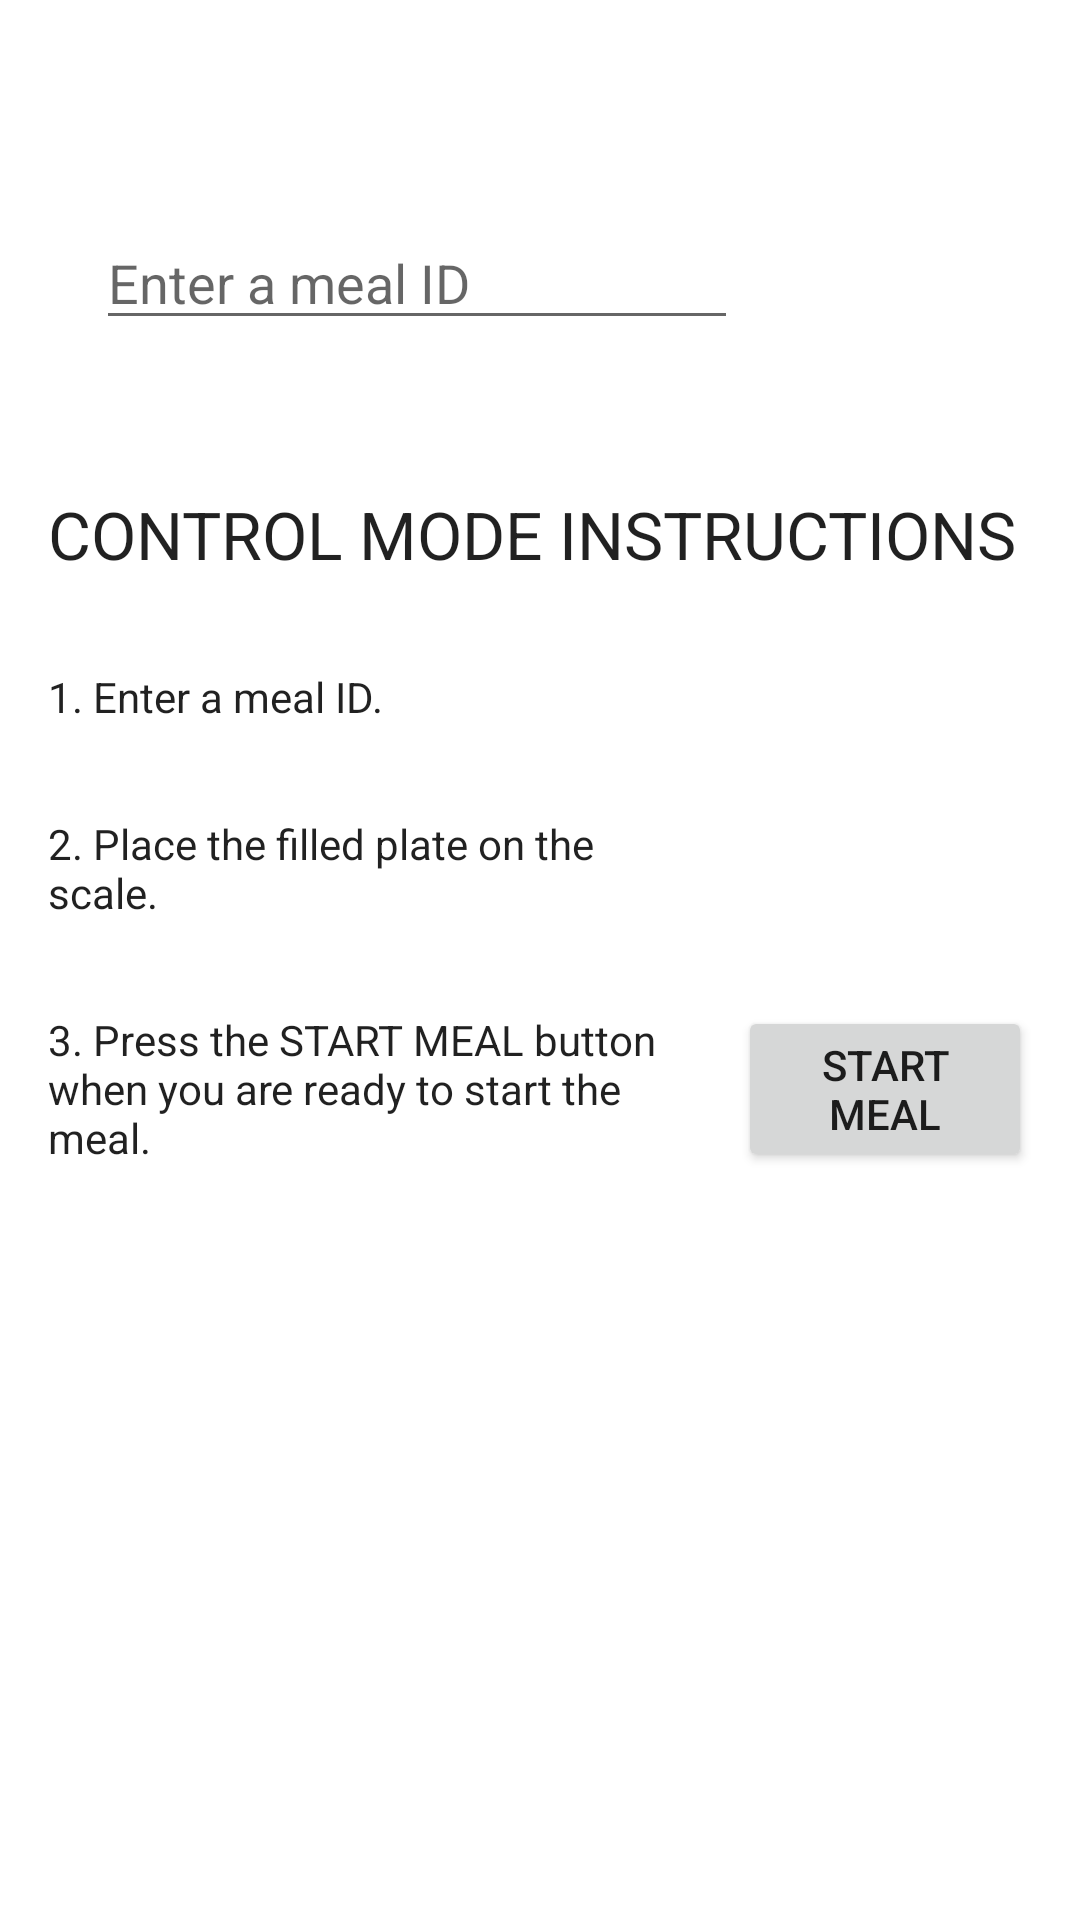

Layout XML and referenced resources for this Android screen:
<!-- AndroidManifest.xml: application theme Theme.CFIApp -->
<!-- res/layout/activity_control_mode.xml -->
<?xml version="1.0" encoding="utf-8"?>
<androidx.constraintlayout.widget.ConstraintLayout xmlns:android="http://schemas.android.com/apk/res/android"
    xmlns:app="http://schemas.android.com/apk/res-auto"
    xmlns:tools="http://schemas.android.com/tools"
    android:layout_width="match_parent"
    android:layout_height="match_parent"
    android:keepScreenOn="true"
    tools:context="edu.auth.cfiapp.ControlModeActivity">

    <EditText
        android:id="@+id/controlMealID"
        android:layout_width="0dp"
        android:layout_height="wrap_content"
        android:layout_marginStart="32dp"
        android:layout_marginTop="72dp"
        android:ems="10"
        android:hint="Enter a meal ID"
        android:inputType="textPersonName"
        app:layout_constraintEnd_toStartOf="@+id/buttonControl"
        app:layout_constraintHorizontal_bias="1.0"
        app:layout_constraintStart_toStartOf="parent"
        app:layout_constraintTop_toTopOf="parent" />

    <TextView
        android:id="@+id/textView"
        android:layout_width="0dp"
        android:layout_height="wrap_content"
        android:layout_marginStart="16dp"
        android:layout_marginTop="30dp"
        android:layout_marginEnd="130dp"
        android:text="1. Enter a meal ID."
        android:textAppearance="@style/TextAppearance.AppCompat.Body1"
        app:layout_constraintEnd_toEndOf="parent"
        app:layout_constraintStart_toStartOf="parent"
        app:layout_constraintTop_toBottomOf="@+id/textView4" />

    <TextView
        android:id="@+id/textView2"
        android:layout_width="0dp"
        android:layout_height="wrap_content"
        android:layout_marginStart="16dp"
        android:layout_marginTop="30dp"
        android:layout_marginEnd="130dp"
        android:text="2. Place the filled plate on the scale."
        android:textAppearance="@style/TextAppearance.AppCompat.Body1"
        app:layout_constraintEnd_toEndOf="parent"
        app:layout_constraintStart_toStartOf="parent"
        app:layout_constraintTop_toBottomOf="@+id/textView" />

    <TextView
        android:id="@+id/textView3"
        android:layout_width="0dp"
        android:layout_height="wrap_content"
        android:layout_marginStart="16dp"
        android:layout_marginTop="30dp"
        android:layout_marginEnd="130dp"
        android:text="3. Press the START MEAL button when you are ready to start the meal."
        android:textAppearance="@style/TextAppearance.AppCompat.Body1"
        app:layout_constraintEnd_toEndOf="parent"
        app:layout_constraintStart_toStartOf="parent"
        app:layout_constraintTop_toBottomOf="@+id/textView2" />

    <TextView
        android:id="@+id/textView4"
        android:layout_width="0dp"
        android:layout_height="wrap_content"
        android:layout_marginStart="16dp"
        android:layout_marginTop="50dp"
        android:text="CONTROL MODE INSTRUCTIONS"
        android:textAppearance="@style/TextAppearance.AppCompat.Large"
        app:layout_constraintStart_toStartOf="parent"
        app:layout_constraintTop_toBottomOf="@+id/controlMealID" />

    <Button
        android:id="@+id/buttonControl"
        android:layout_width="0dp"
        android:layout_height="wrap_content"
        android:layout_marginStart="16dp"
        android:layout_marginEnd="16dp"
        android:onClick="confirmControlMeal"
        android:text="Start meal"
        app:layout_constraintBottom_toBottomOf="@+id/textView3"
        app:layout_constraintEnd_toEndOf="parent"
        app:layout_constraintStart_toEndOf="@+id/textView3"
        app:layout_constraintTop_toTopOf="@+id/textView3" />

</androidx.constraintlayout.widget.ConstraintLayout>
<!-- resources referenced by this layout -->
<resources>
  <style name="Theme.CFIApp" parent="Theme.MaterialComponents.DayNight.DarkActionBar">
          
          <item name="colorPrimary">@color/purple_500</item>
          <item name="colorPrimaryVariant">@color/purple_700</item>
          <item name="colorOnPrimary">@color/white</item>
          
          <item name="colorSecondary">@color/teal_200</item>
          <item name="colorSecondaryVariant">@color/teal_700</item>
          <item name="colorOnSecondary">@color/black</item>
          
          <item name="android:statusBarColor" tools:targetApi="l">?attr/colorPrimaryVariant</item>
          
      </style>
  <!-- not gathered from this repository: default colours our renderer supplied (Android Studio template values) -->
  <color name="purple_500">#FF6200EE</color>
  <color name="purple_700">#FF3700B3</color>
  <color name="teal_200">#FF03DAC5</color>
  <color name="teal_700">#FF018786</color>
  <color name="black">#FF000000</color>
  <color name="white">#FFFFFFFF</color>
</resources>
